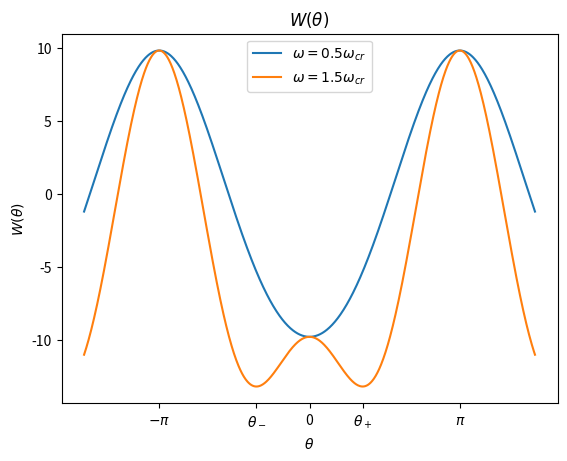

Source code (Python):
import numpy as np
from matplotlib import pyplot as plt

m = 1
R = 1
g = 9.81

def W(theta, omega):
    return -(1.0/2)*R*R*omega*omega*np.sin(theta)*np.sin(theta) \
            - m*g*R*np.cos(theta)

critical_omega = np.sqrt(g/R)
omega_small = 0.5*critical_omega
omega_large = 1.5*critical_omega

theta = np.linspace(-(3./2)*np.pi, (3./2)*np.pi, 1000)

W_small = W(theta, omega_small)
W_large = W(theta, omega_large)

plt.plot(theta, W_small, label=r'$\omega=0.5\omega_{cr}$')
plt.plot(theta, W_large, label=r'$\omega=1.5\omega_{cr}$')

plt.title(r'$W(\theta)$')
plt.xlabel(r'$\theta$')
plt.ylabel(r'$W(\theta)$')
plt.xticks([-np.pi, -1.11, 0, 1.11, np.pi],\
            [r'$-\pi$', r'$\theta_-$',  0 , r'$\theta_+$', r'$\pi$'])
plt.legend()

plt.show()